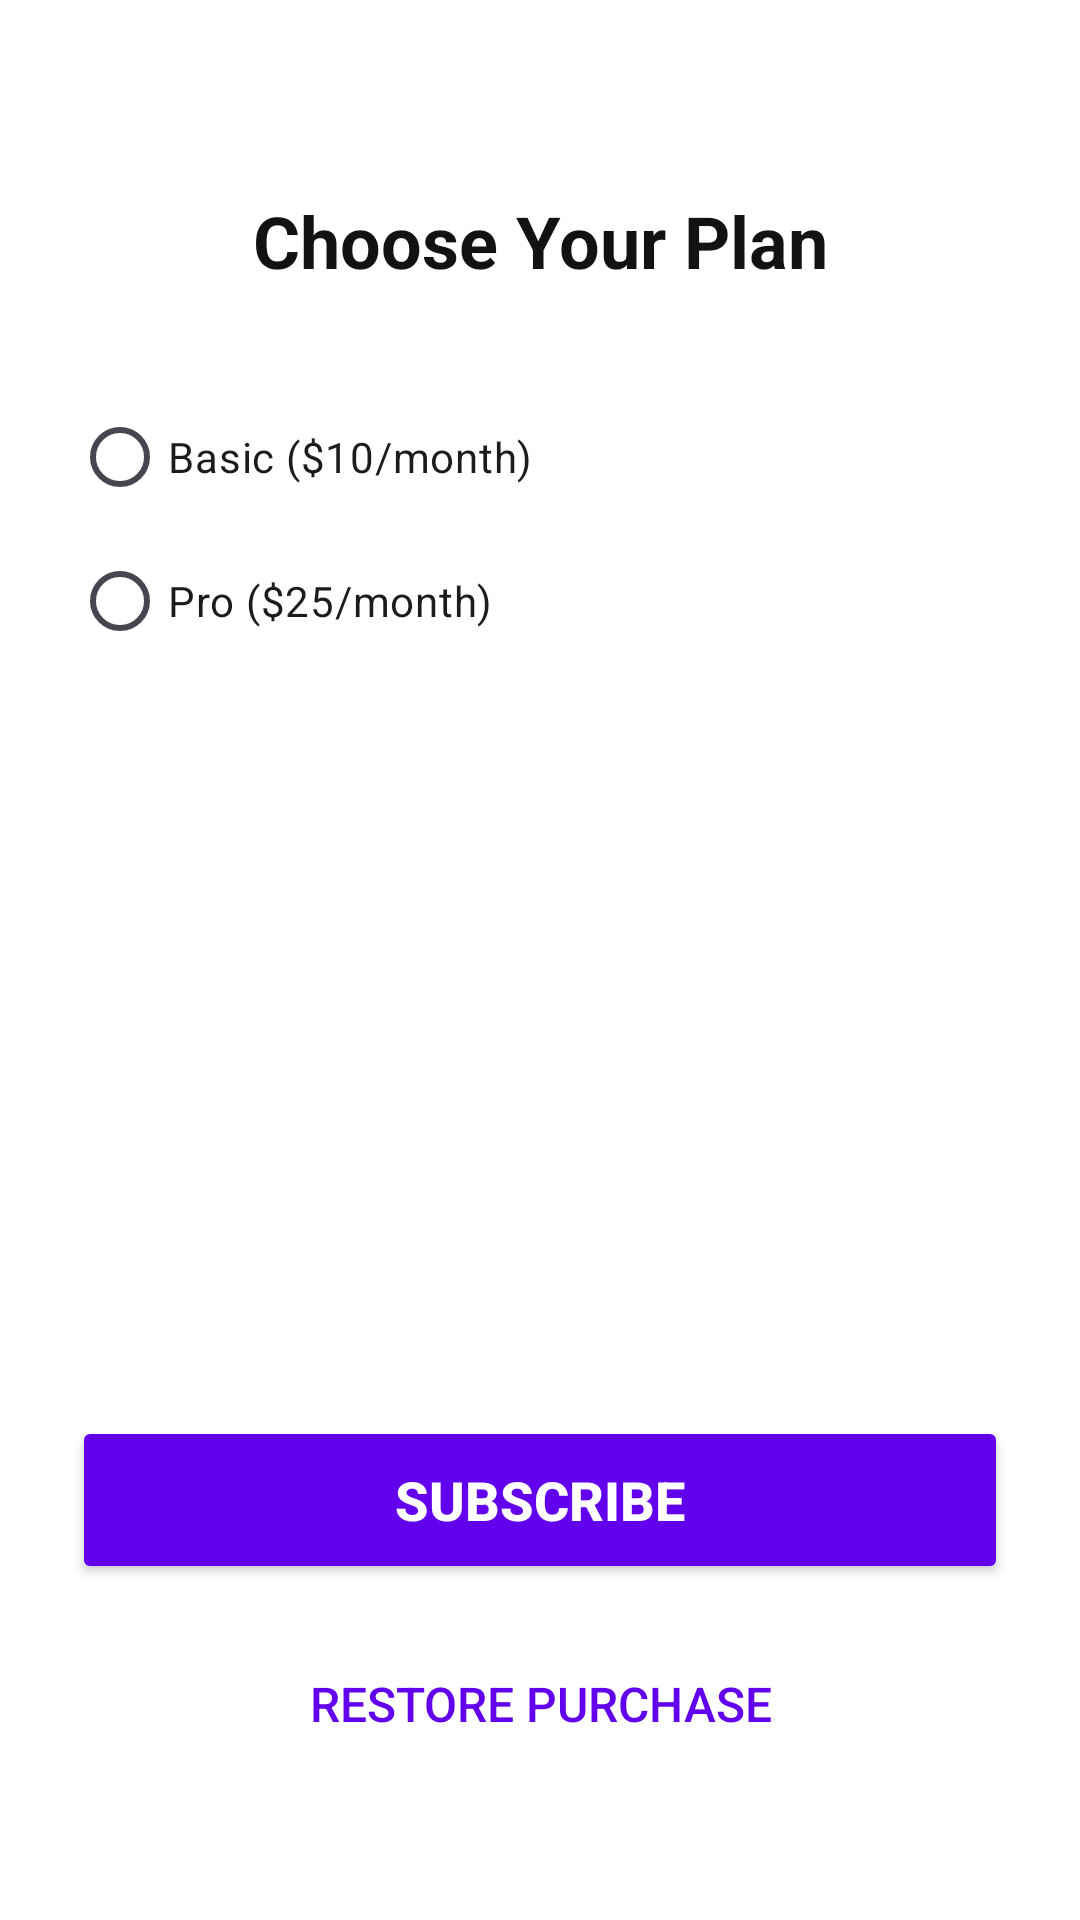

The Android layout XML behind this screen, and the referenced resources:
<!-- AndroidManifest.xml: application theme Theme.RefreshMe.Unified -->
<!-- res/layout/activity_subscription.xml -->
<?xml version="1.0" encoding="utf-8"?>
<androidx.constraintlayout.widget.ConstraintLayout xmlns:android="http://schemas.android.com/apk/res/android"
    xmlns:app="http://schemas.android.com/apk/res-auto"
    xmlns:tools="http://schemas.android.com/tools"
    android:layout_width="match_parent"
    android:layout_height="match_parent"
    android:background="@color/white"
    android:padding="24dp"
    tools:context=".SubscriptionActivity">

    <ImageView
        android:id="@+id/backButton"
        android:layout_width="wrap_content"
        android:layout_height="wrap_content"
        android:src="@drawable/ic_arrow_back"
        android:contentDescription="@string/back_button"
        android:padding="8dp"
        app:layout_constraintStart_toStartOf="parent"
        app:layout_constraintTop_toTopOf="parent" />

    <TextView
        android:id="@+id/titleTextView"
        android:layout_width="wrap_content"
        android:layout_height="wrap_content"
        android:layout_marginTop="24dp"
        android:text="Choose Your Plan"
        android:textColor="@color/black"
        android:textSize="24sp"
        android:textStyle="bold"
        app:layout_constraintEnd_toEndOf="parent"
        app:layout_constraintStart_toStartOf="parent"
        app:layout_constraintTop_toBottomOf="@id/backButton" />

    <RadioGroup
        android:id="@+id/tier_radio_group"
        android:layout_width="0dp"
        android:layout_height="wrap_content"
        android:layout_marginTop="32dp"
        app:layout_constraintEnd_toEndOf="parent"
        app:layout_constraintStart_toStartOf="parent"
        app:layout_constraintTop_toBottomOf="@id/titleTextView">

        <RadioButton
            android:id="@+id/basic_tier_radio_button"
            android:layout_width="match_parent"
            android:layout_height="wrap_content"
            android:text="Basic ($10/month)" />

        <RadioButton
            android:id="@+id/pro_tier_radio_button"
            android:layout_width="match_parent"
            android:layout_height="wrap_content"
            android:text="Pro ($25/month)" />

    </RadioGroup>

    <ProgressBar
        android:id="@+id/progressBar"
        android:layout_width="wrap_content"
        android:layout_height="wrap_content"
        android:visibility="gone"
        app:layout_constraintBottom_toTopOf="@id/btnSubscribe"
        app:layout_constraintEnd_toEndOf="parent"
        app:layout_constraintStart_toStartOf="parent"
        app:layout_constraintTop_toBottomOf="@id/tier_radio_group" />

    <Button
        android:id="@+id/btnSubscribe"
        android:layout_width="0dp"
        android:layout_height="56dp"
        android:layout_marginBottom="16dp"
        android:backgroundTint="#6200EE"
        android:text="Subscribe"
        android:textColor="@color/white"
        android:textSize="18sp"
        android:textStyle="bold"
        app:layout_constraintBottom_toTopOf="@id/restorePurchaseButton"
        app:layout_constraintEnd_toEndOf="parent"
        app:layout_constraintStart_toStartOf="parent" />

    <Button
        android:id="@+id/restorePurchaseButton"
        android:layout_width="0dp"
        android:layout_height="wrap_content"
        android:layout_marginBottom="24dp"
        android:background="?attr/selectableItemBackground"
        android:text="Restore Purchase"
        android:textColor="#6200EE"
        android:textSize="16sp"
        app:layout_constraintBottom_toBottomOf="parent"
        app:layout_constraintEnd_toEndOf="parent"
        app:layout_constraintStart_toStartOf="parent" />

</androidx.constraintlayout.widget.ConstraintLayout>
<!-- resources referenced by this layout -->
<resources>
  <color name="black">#121212</color>
  <color name="white">#FFFFFF</color>
  <string name="back_button">Back</string>
  <style name="Theme.RefreshMe.Unified" parent="Base.Theme.RefreshMe" />
  <style name="Base.Theme.RefreshMe" parent="Theme.Material3.DayNight.NoActionBar" />
</resources>
